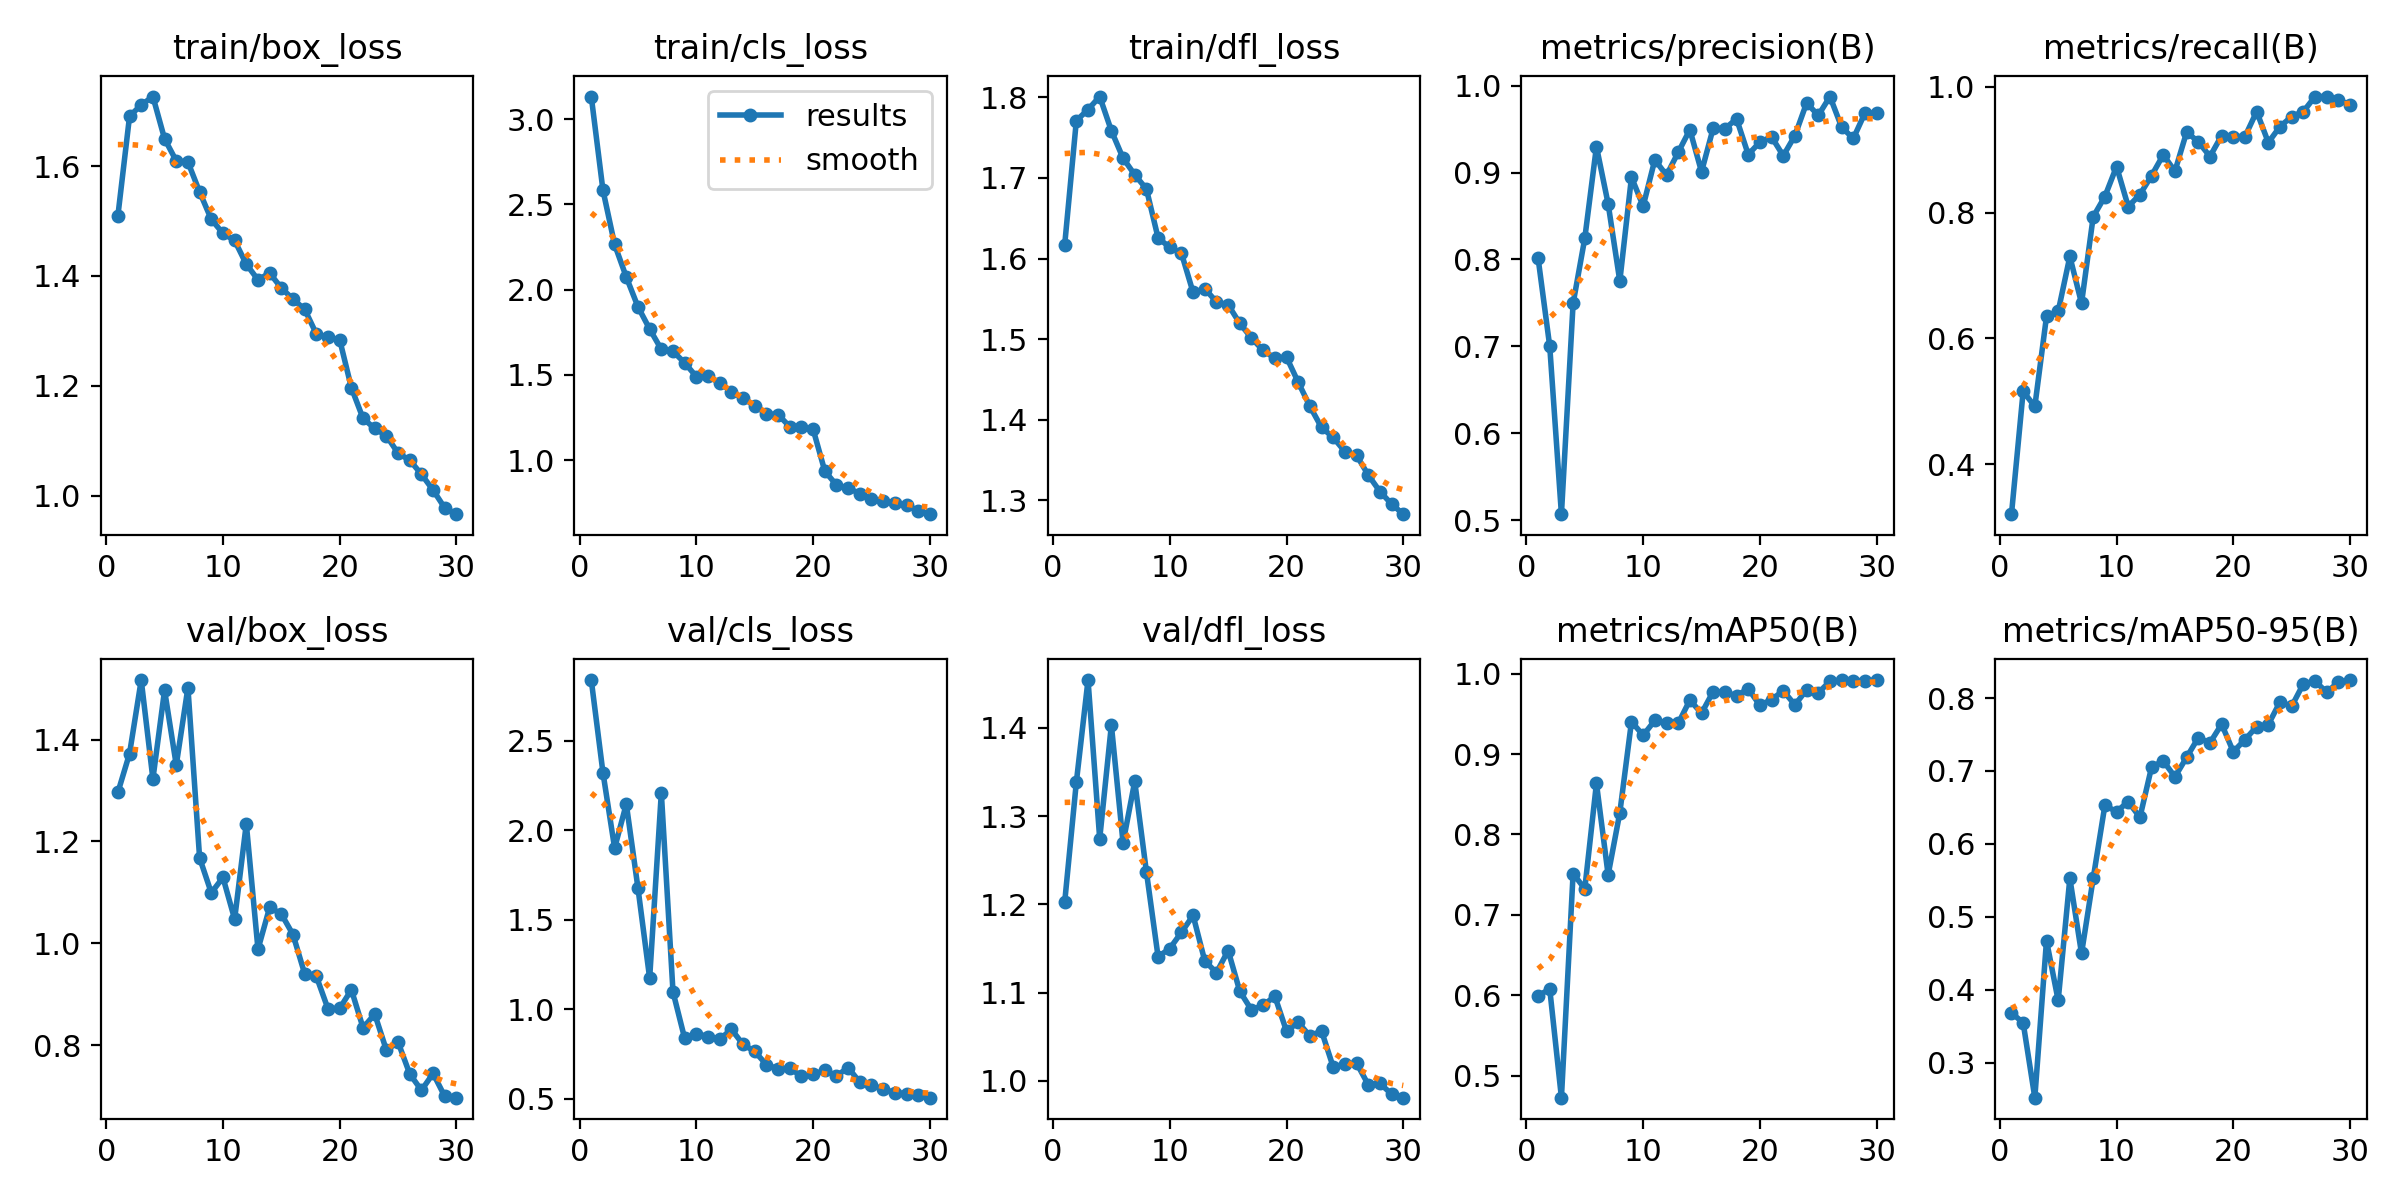

Source data for this figure (header and first rows):
epoch, time, train/box_loss, train/cls_loss, train/dfl_loss, metrics/precision(B), metrics/recall(B), metrics/mAP50(B), metrics/mAP50-95(B), val/box_loss, val/cls_loss, val/dfl_loss, lr/pg0, lr/pg1, lr/pg2
1, 14.94, 1.509, 3.133, 1.617, 0.8017, 0.321, 0.5995, 0.3683, 1.296, 2.84, 1.202, 0.0005497, 0.0005497, 0.0005497
2, 28.38, 1.69, 2.584, 1.771, 0.6999, 0.5159, 0.6078, 0.3548, 1.373, 2.323, 1.339, 0.001069, 0.001069, 0.001069
3, 40.84, 1.711, 2.265, 1.785, 0.507, 0.4921, 0.4728, 0.2521, 1.517, 1.901, 1.454, 0.001551, 0.001551, 0.001551
4, 53.17, 1.726, 2.074, 1.801, 0.7494, 0.6349, 0.7514, 0.4676, 1.323, 2.147, 1.274, 0.001502, 0.001502, 0.001502
5, 66.01, 1.649, 1.899, 1.759, 0.8243, 0.6429, 0.7325, 0.3854, 1.497, 1.677, 1.403, 0.001447, 0.001447, 0.001447
6, 78.92, 1.609, 1.769, 1.725, 0.9299, 0.7302, 0.8635, 0.5529, 1.35, 1.174, 1.27, 0.001392, 0.001392, 0.001392
7, 91.85, 1.607, 1.65, 1.704, 0.8641, 0.6559, 0.7498, 0.4498, 1.502, 2.21, 1.339, 0.001337, 0.001337, 0.001337
8, 105.1, 1.553, 1.639, 1.686, 0.7751, 0.7932, 0.8269, 0.5529, 1.168, 1.097, 1.237, 0.001282, 0.001282, 0.001282
9, 117.7, 1.503, 1.571, 1.626, 0.8946, 0.8254, 0.9403, 0.6528, 1.099, 0.8378, 1.141, 0.001227, 0.001227, 0.001227
10, 131.8, 1.478, 1.49, 1.614, 0.8614, 0.873, 0.9233, 0.6442, 1.129, 0.8647, 1.15, 0.001172, 0.001172, 0.001172
11, 145.6, 1.465, 1.492, 1.607, 0.9147, 0.8095, 0.9418, 0.658, 1.047, 0.8479, 1.168, 0.001117, 0.001117, 0.001117
12, 158.8, 1.421, 1.453, 1.558, 0.8969, 0.8285, 0.9388, 0.6364, 1.235, 0.8327, 1.187, 0.001062, 0.001062, 0.001062
13, 171.9, 1.393, 1.402, 1.563, 0.9232, 0.8586, 0.9381, 0.7053, 0.9882, 0.8889, 1.136, 0.001007, 0.001007, 0.001007
14, 185.8, 1.405, 1.362, 1.546, 0.9493, 0.8916, 0.9671, 0.7138, 1.071, 0.8042, 1.123, 0.0009519, 0.0009519, 0.0009519
15, 198.9, 1.378, 1.32, 1.543, 0.9009, 0.8655, 0.9508, 0.6919, 1.057, 0.765, 1.148, 0.0008968, 0.0008968, 0.0008968
16, 211.8, 1.358, 1.271, 1.52, 0.9512, 0.9275, 0.9778, 0.7187, 1.017, 0.6915, 1.101, 0.0008418, 0.0008418, 0.0008418
17, 225.8, 1.339, 1.267, 1.501, 0.9504, 0.9125, 0.9767, 0.7456, 0.9399, 0.6672, 1.08, 0.0007868, 0.0007868, 0.0007868
18, 238.6, 1.295, 1.196, 1.486, 0.9618, 0.8889, 0.9727, 0.7386, 0.935, 0.6704, 1.086, 0.0007318, 0.0007318, 0.0007318
19, 252, 1.288, 1.192, 1.477, 0.9207, 0.9222, 0.9812, 0.7642, 0.871, 0.6269, 1.096, 0.0006768, 0.0006768, 0.0006768
20, 266.5, 1.284, 1.181, 1.478, 0.9351, 0.9206, 0.9605, 0.7264, 0.8722, 0.6363, 1.056, 0.0006218, 0.0006218, 0.0006218
21, 280.7, 1.197, 0.9358, 1.447, 0.941, 0.9206, 0.9678, 0.743, 0.9087, 0.6601, 1.066, 0.0005668, 0.0005668, 0.0005668
22, 293.8, 1.141, 0.8538, 1.417, 0.9193, 0.9603, 0.9787, 0.7608, 0.8339, 0.6281, 1.051, 0.0005118, 0.0005118, 0.0005118
23, 306.4, 1.123, 0.8365, 1.391, 0.9425, 0.9111, 0.9611, 0.7637, 0.8609, 0.675, 1.057, 0.0004568, 0.0004568, 0.0004568
24, 319.3, 1.109, 0.8031, 1.378, 0.9801, 0.9365, 0.9799, 0.7947, 0.7899, 0.593, 1.016, 0.0004017, 0.0004017, 0.0004017
25, 331.7, 1.078, 0.7729, 1.361, 0.9657, 0.9524, 0.976, 0.7888, 0.8057, 0.5759, 1.019, 0.0003467, 0.0003467, 0.0003467
26, 344.4, 1.065, 0.7609, 1.356, 0.9874, 0.9603, 0.9906, 0.8195, 0.7432, 0.5556, 1.02, 0.0002917, 0.0002917, 0.0002917
27, 357.6, 1.039, 0.7462, 1.332, 0.9522, 0.9841, 0.9918, 0.8231, 0.7113, 0.5351, 0.9957, 0.0002367, 0.0002367, 0.0002367
28, 370.3, 1.01, 0.7361, 1.311, 0.9392, 0.9841, 0.9908, 0.8081, 0.7442, 0.5292, 0.9971, 0.0001817, 0.0001817, 0.0001817
29, 383.1, 0.978, 0.7031, 1.296, 0.9686, 0.9786, 0.9913, 0.8219, 0.6991, 0.5238, 0.985, 0.0001267, 0.0001267, 0.0001267
30, 395.8, 0.9668, 0.6828, 1.283, 0.9683, 0.971, 0.992, 0.8247, 0.6967, 0.5068, 0.9809, 7.1681e-05, 7.1681e-05, 7.1681e-05
